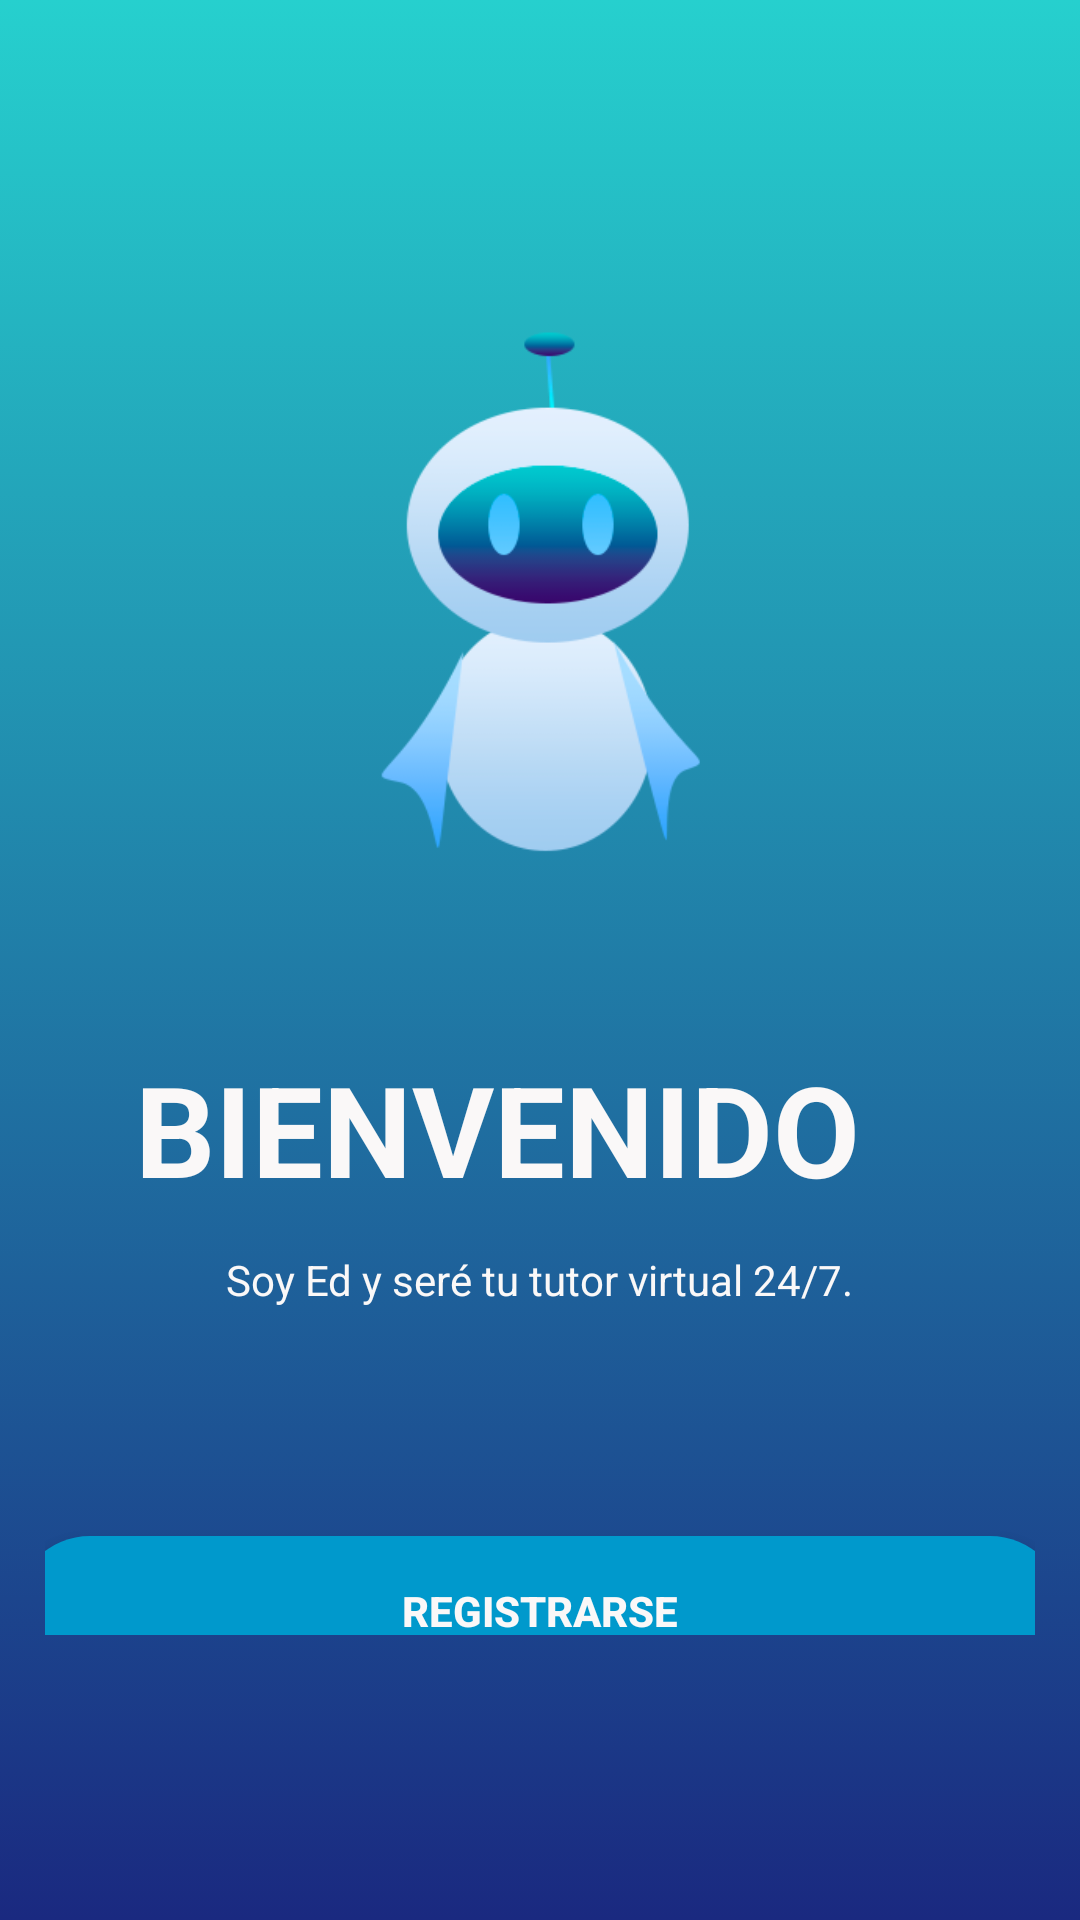

Produce the Android XML layout that renders to this screen, including the resource entries it uses.
<!-- AndroidManifest.xml: application theme AppTheme -->
<!-- res/layout/activity_welcome.xml -->
<?xml version="1.0" encoding="utf-8"?>
<RelativeLayout xmlns:android="http://schemas.android.com/apk/res/android"
    xmlns:app="http://schemas.android.com/apk/res-auto"
    xmlns:tools="http://schemas.android.com/tools"
    android:layout_width="match_parent"
    android:layout_height="match_parent"
    android:background="@drawable/gradient"
    tools:context=".ActivityWelcome">

    <LinearLayout
        android:layout_width="match_parent"
        android:layout_height="wrap_content"
        android:layout_marginBottom="80dp"
        android:orientation="vertical"
        android:padding="15dp">

        <ImageView
            android:id="@+id/ed2"
            android:layout_width="350dp"
            android:layout_height="261dp"
            android:layout_gravity="center"
            android:layout_marginTop="52dp"
            android:src="@drawable/ed1" />

        <TextView
            android:id="@+id/textView2"
            android:layout_width="270dp"
            android:layout_height="69dp"
            android:layout_gravity="center"
            android:layout_marginTop="20dp"
            android:text="BIENVENIDO"
            android:textColor="#FAF8F8"
            android:textSize="42sp"
            android:textStyle="bold" />


        <TextView
            android:id="@+id/textView3"
            android:layout_width="wrap_content"
            android:layout_height="wrap_content"
            android:layout_gravity="center"
            android:layout_marginBottom="66dp"
            android:text="Soy Ed y seré tu tutor virtual 24/7."
            android:textColor="#FAF8F8" />

        <Button
            android:id="@+id/registerButton"
            android:layout_width="350dp"
            android:layout_height="50dp"
            android:layout_gravity="center"
            android:layout_marginTop="10dp"
            android:background="@drawable/btn_blue_ocean"
            android:onClick="register"
            android:text="Registrarse"
            android:textColor="#FAF8F8"
            android:textStyle="bold"
            app:backgroundTint="@color/colorBlueOcean" />

        <Button
            android:id="@+id/loginButton"
            android:layout_width="350dp"
            android:layout_height="50dp"
            android:layout_gravity="center"
            android:layout_marginTop="10dp"
            android:background="@drawable/btn_blue_ocean"
            android:onClick="login"
            android:text="Iniciar Sesión"
            android:textColor="#FAF8F8"
            android:textStyle="bold"
            app:backgroundTint="@color/colorBlueOcean" />


    </LinearLayout>


    


</RelativeLayout>
<!-- resources referenced by this layout -->
<resources>
  <color name="colorBlueOcean">#0099CC </color>
  <!-- drawable btn_blue_ocean (drawable) -->
  <?xml version="1.0" encoding="utf-8"?>
  <shape xmlns:android="http://schemas.android.com/apk/res/android">
      <solid android:color="@color/colorBlueOcean"></solid>
      <corners android:radius="70dp"/>
  
  
  
  
  
  </shape>
  <!-- drawable ed1: png bitmap (drawable, 16001 bytes) -->
  <!-- drawable gradient (drawable) -->
  <?xml version="1.0" encoding="utf-8"?>
  <selector xmlns:android="http://schemas.android.com/apk/res/android">
      <item>
          <shape>
              <gradient
                  android:angle="90"
                  android:startColor="#1A2980"
                  android:endColor="#26D0CE"
                  />
  
  
          </shape>
      </item>
  
  </selector>
  <style name="AppTheme" parent="Theme.AppCompat.Light.NoActionBar">
          
          <item name="colorPrimary">@color/colorPrimary</item>
          <item name="colorPrimaryDark">@color/colorPrimaryDark</item>
          <item name="colorAccent">@color/colorAccent</item>
          
  
  
          <item name="android:statusBarColor">#fff</item>
          <item name="android:windowLightStatusBar">true</item>
  
          <item name="android:navigationBarColor">#E4E4E4</item>
          <item name="android:windowLightNavigationBar">true</item>
  
          <item name="actionBarStyle">@style/MyActionBar</item>
  
      </style>
  <color name="colorPrimary">#FFFFFFFF</color>
  <color name="colorPrimaryDark">#151515</color>
  <color name="colorAccent">#FF7043</color>
  <style name="MyActionBar" parent="Theme.AppCompat.Light.DarkActionBar">
          <item name="titleTextStyle">@style/MyTitleTextStyle</item>
      </style>
  <style name="MyTitleTextStyle" parent="@style/TextAppearance.AppCompat.Widget.ActionBar.Title">
          <item name="android:textColor">#000</item>
      </style>
</resources>
